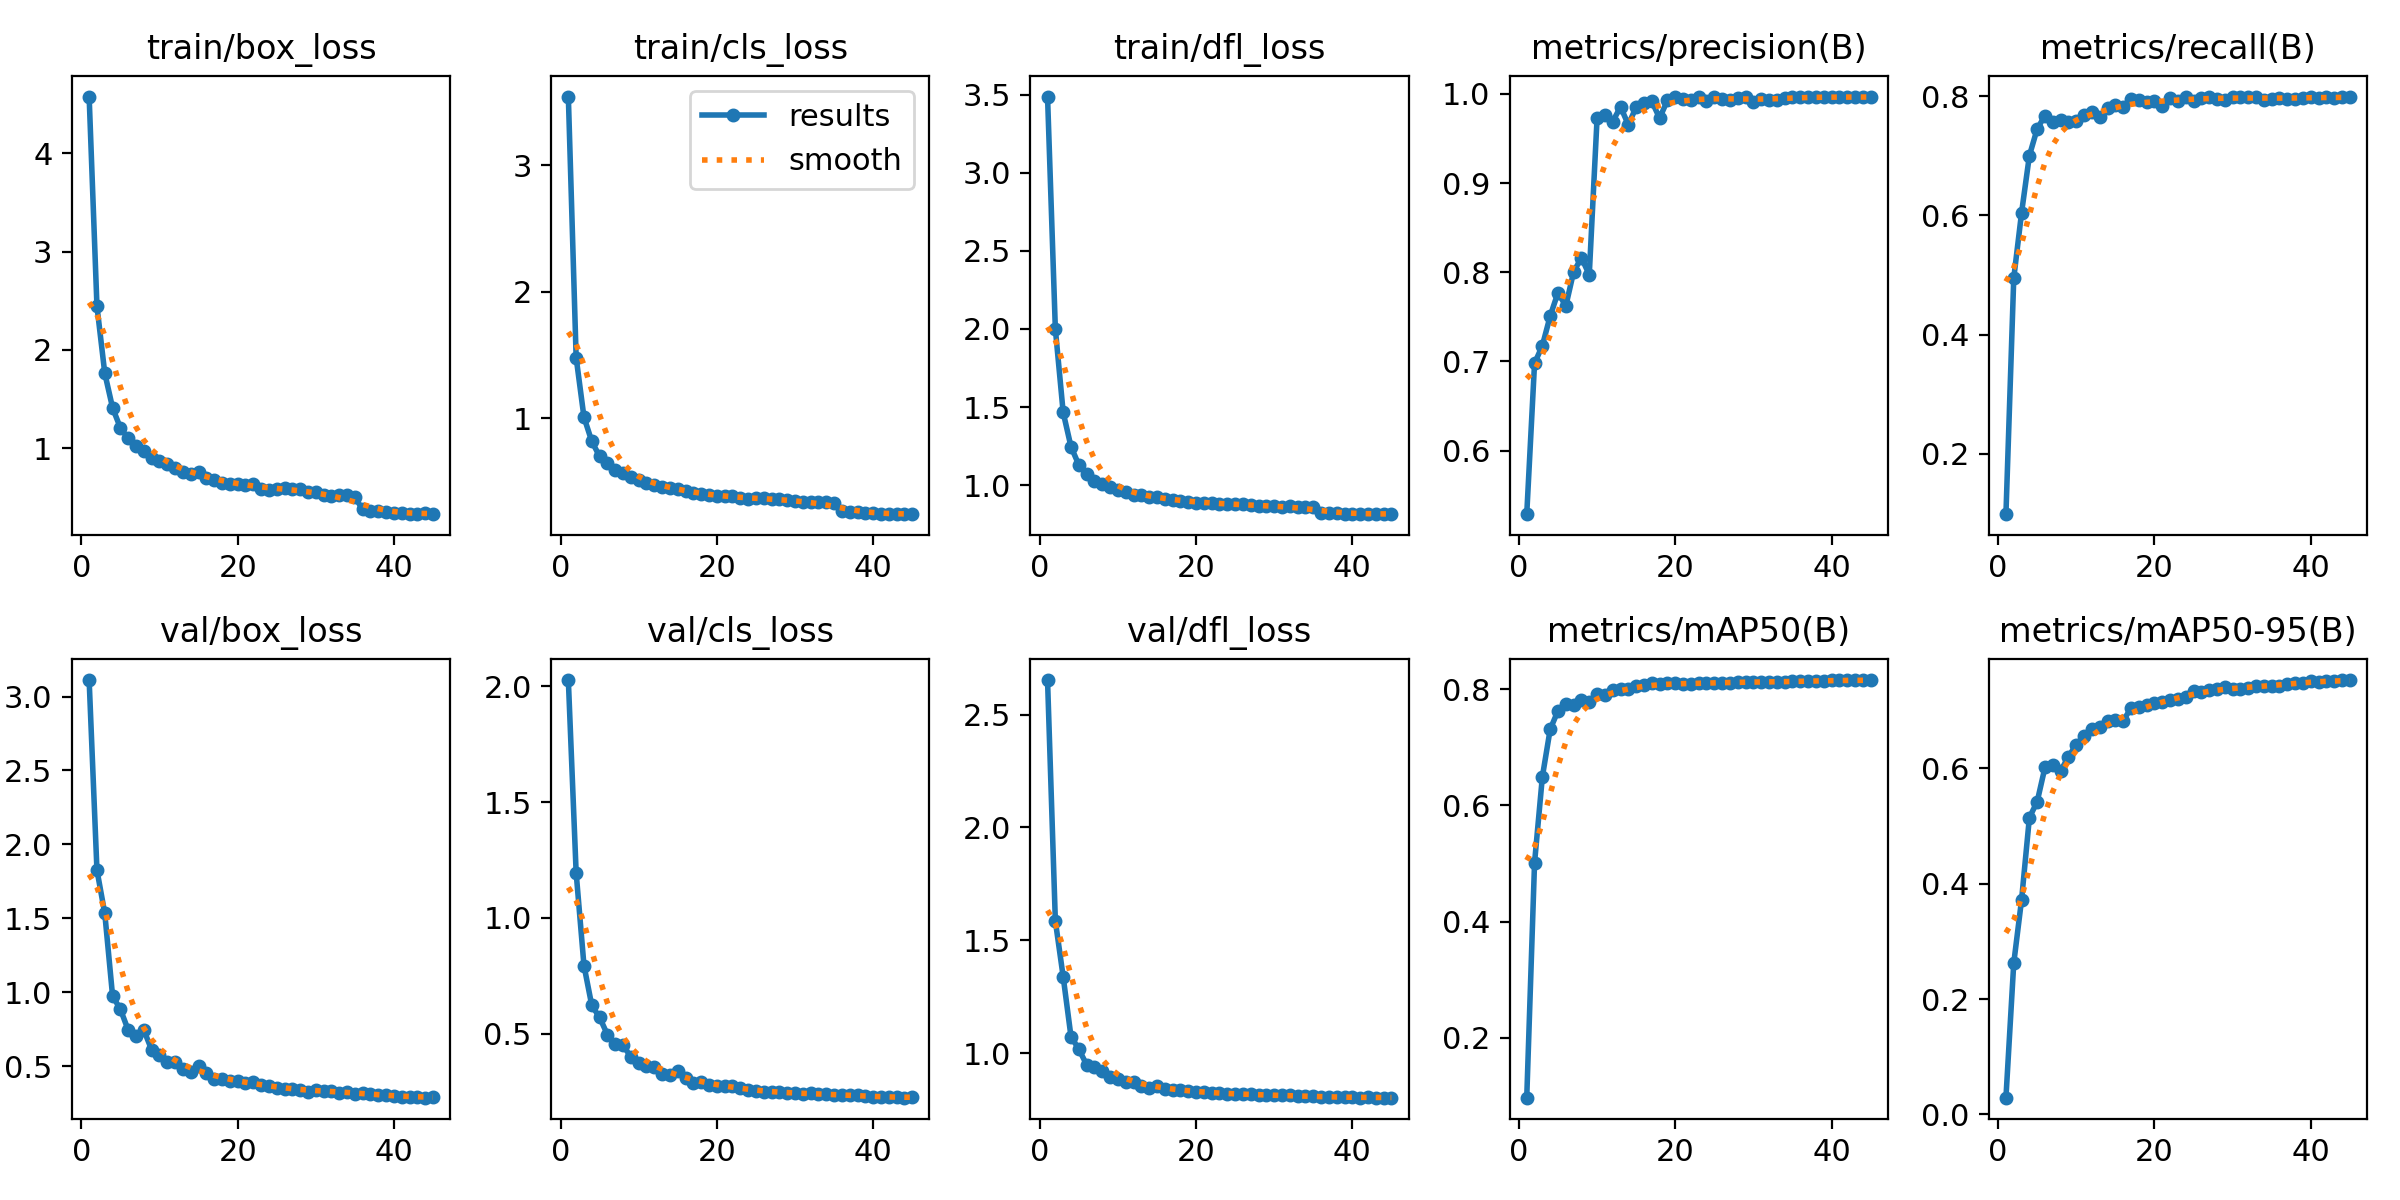

The file beside this chart, header and first rows:
epoch, time, train/box_loss, train/cls_loss, train/dfl_loss, metrics/precision(B), metrics/recall(B), metrics/mAP50(B), metrics/mAP50-95(B), val/box_loss, val/cls_loss, val/dfl_loss, lr/pg0, lr/pg1, lr/pg2
1, 128.9, 4.579, 3.543, 3.487, 0.5286, 0.09893, 0.09644, 0.029, 3.112, 2.027, 2.653, 0.0001946, 0.0001946, 0.0001946
2, 254.1, 2.445, 1.479, 2, 0.6978, 0.4947, 0.5013, 0.2623, 1.826, 1.195, 1.586, 0.0003901, 0.0003901, 0.0003901
3, 381.5, 1.763, 1.009, 1.466, 0.7176, 0.6046, 0.6494, 0.3722, 1.534, 0.7947, 1.339, 0.0005838, 0.0005838, 0.0005838
4, 506.3, 1.41, 0.8172, 1.246, 0.7509, 0.7003, 0.7312, 0.5146, 0.9742, 0.6221, 1.073, 0.0005816, 0.0005816, 0.0005816
5, 631.1, 1.205, 0.6987, 1.13, 0.7771, 0.7454, 0.7632, 0.5425, 0.8849, 0.571, 1.018, 0.0005767, 0.0005767, 0.0005767
6, 755.7, 1.099, 0.6435, 1.073, 0.7621, 0.7676, 0.7747, 0.6022, 0.7437, 0.4962, 0.9489, 0.0005704, 0.0005704, 0.0005704
7, 878, 1.024, 0.5917, 1.026, 0.8005, 0.7561, 0.7732, 0.6058, 0.7034, 0.4558, 0.9374, 0.0005628, 0.0005628, 0.0005628
8, 1003, 0.9694, 0.5648, 1.01, 0.8162, 0.7593, 0.7815, 0.5957, 0.7435, 0.4502, 0.9202, 0.0005539, 0.0005539, 0.0005539
9, 1127, 0.9029, 0.5362, 0.9905, 0.7972, 0.7564, 0.7782, 0.6206, 0.6106, 0.4006, 0.8944, 0.0005438, 0.0005438, 0.0005438
10, 1248, 0.8638, 0.5084, 0.967, 0.9726, 0.7586, 0.792, 0.6414, 0.5734, 0.3751, 0.8864, 0.0005324, 0.0005324, 0.0005324
11, 1371, 0.8374, 0.4916, 0.9553, 0.9767, 0.7682, 0.79, 0.6567, 0.5248, 0.3629, 0.8729, 0.0005199, 0.0005199, 0.0005199
12, 1492, 0.8023, 0.473, 0.9365, 0.9689, 0.773, 0.7982, 0.6683, 0.5258, 0.3585, 0.8711, 0.0005063, 0.0005063, 0.0005063
13, 1616, 0.7577, 0.4577, 0.9398, 0.9855, 0.7649, 0.8001, 0.6715, 0.4775, 0.3282, 0.8559, 0.0004917, 0.0004917, 0.0004917
14, 1740, 0.7401, 0.4458, 0.9214, 0.9654, 0.7807, 0.8014, 0.6818, 0.4597, 0.3212, 0.8477, 0.0004761, 0.0004761, 0.0004761
15, 1859, 0.7557, 0.443, 0.9217, 0.9852, 0.7853, 0.8053, 0.6841, 0.4998, 0.3389, 0.8552, 0.0004597, 0.0004597, 0.0004597
16, 1982, 0.6991, 0.4221, 0.9125, 0.9893, 0.7825, 0.8079, 0.683, 0.4561, 0.3074, 0.8432, 0.0004425, 0.0004425, 0.0004425
17, 2101, 0.6735, 0.4089, 0.9049, 0.9918, 0.7956, 0.8104, 0.7042, 0.4127, 0.288, 0.8349, 0.0004245, 0.0004245, 0.0004245
18, 2226, 0.6455, 0.3981, 0.8981, 0.9728, 0.7932, 0.8085, 0.7063, 0.4108, 0.2909, 0.8357, 0.000406, 0.000406, 0.000406
19, 2351, 0.6389, 0.3921, 0.8948, 0.9928, 0.79, 0.8105, 0.7095, 0.3976, 0.28, 0.8331, 0.0003869, 0.0003869, 0.0003869
20, 2474, 0.6334, 0.3863, 0.8884, 0.9967, 0.7917, 0.8106, 0.713, 0.4005, 0.2742, 0.8283, 0.0003674, 0.0003674, 0.0003674
21, 2597, 0.6242, 0.3822, 0.8871, 0.9943, 0.7843, 0.8091, 0.7157, 0.3861, 0.2755, 0.826, 0.0003475, 0.0003475, 0.0003475
22, 2722, 0.633, 0.3827, 0.8857, 0.9934, 0.7964, 0.81, 0.7195, 0.3914, 0.2732, 0.8243, 0.0003274, 0.0003274, 0.0003274
23, 2858, 0.5809, 0.3683, 0.8822, 0.997, 0.7922, 0.8103, 0.7203, 0.3724, 0.2642, 0.8213, 0.0003071, 0.0003071, 0.0003071
24, 2998, 0.5726, 0.363, 0.8774, 0.9919, 0.7985, 0.8113, 0.7245, 0.3646, 0.2582, 0.8203, 0.0002868, 0.0002868, 0.0002868
25, 3131, 0.5884, 0.3663, 0.8773, 0.9969, 0.7928, 0.8108, 0.7346, 0.3551, 0.2529, 0.8191, 0.0002665, 0.0002665, 0.0002665
26, 3268, 0.5923, 0.3669, 0.8763, 0.9945, 0.7976, 0.8116, 0.7325, 0.346, 0.2477, 0.8192, 0.0002464, 0.0002464, 0.0002464
27, 3412, 0.586, 0.3643, 0.8727, 0.9934, 0.7995, 0.8116, 0.7359, 0.3432, 0.2489, 0.8178, 0.0002265, 0.0002265, 0.0002265
28, 3556, 0.5833, 0.3617, 0.8677, 0.9957, 0.7949, 0.8133, 0.7373, 0.3419, 0.2466, 0.8145, 0.000207, 0.000207, 0.000207
29, 3701, 0.5515, 0.3502, 0.8664, 0.9961, 0.7936, 0.8125, 0.741, 0.3238, 0.2429, 0.8135, 0.0001879, 0.0001879, 0.0001879
30, 3848, 0.5501, 0.3496, 0.8655, 0.9906, 0.7982, 0.8129, 0.7384, 0.3382, 0.2461, 0.813, 0.0001693, 0.0001693, 0.0001693
31, 3993, 0.5238, 0.3395, 0.862, 0.9947, 0.7983, 0.8125, 0.7387, 0.3351, 0.2415, 0.8131, 0.0001514, 0.0001514, 0.0001514
32, 4139, 0.514, 0.3359, 0.8638, 0.9931, 0.7986, 0.8125, 0.7401, 0.3319, 0.2428, 0.8125, 0.0001342, 0.0001342, 0.0001342
33, 4282, 0.5273, 0.3391, 0.8597, 0.993, 0.7988, 0.8133, 0.7431, 0.3208, 0.2393, 0.8095, 0.0001177, 0.0001177, 0.0001177
34, 4428, 0.5184, 0.3357, 0.8588, 0.9959, 0.7945, 0.8132, 0.743, 0.3273, 0.2402, 0.8108, 0.0001022, 0.0001022, 0.0001022
35, 4579, 0.4977, 0.3265, 0.858, 0.9962, 0.7961, 0.8137, 0.7433, 0.314, 0.2369, 0.8086, 8.7569e-05, 8.7569e-05, 8.7569e-05
36, 4720, 0.3785, 0.2686, 0.8222, 0.996, 0.7973, 0.8138, 0.7426, 0.318, 0.2364, 0.8057, 7.39751e-05, 7.39751e-05, 7.39751e-05
37, 4859, 0.3632, 0.2604, 0.8204, 0.9962, 0.796, 0.8139, 0.7462, 0.3129, 0.2352, 0.8056, 6.14675e-05, 6.14675e-05, 6.14675e-05
38, 4999, 0.356, 0.2549, 0.8204, 0.997, 0.7961, 0.8145, 0.7483, 0.305, 0.2336, 0.8047, 5.01071e-05, 5.01071e-05, 5.01071e-05
39, 5140, 0.3448, 0.2497, 0.8176, 0.9964, 0.7976, 0.8152, 0.7489, 0.3016, 0.2305, 0.8047, 3.99493e-05, 3.99493e-05, 3.99493e-05
40, 5279, 0.3427, 0.2486, 0.8182, 0.9961, 0.7983, 0.8156, 0.7525, 0.2984, 0.2281, 0.8051, 3.10435e-05, 3.10435e-05, 3.10435e-05
41, 5420, 0.3362, 0.2454, 0.8164, 0.9966, 0.7976, 0.8154, 0.7504, 0.2907, 0.2258, 0.8035, 2.34331e-05, 2.34331e-05, 2.34331e-05
42, 5556, 0.3274, 0.2416, 0.8156, 0.9961, 0.7986, 0.8157, 0.751, 0.2928, 0.2271, 0.8039, 1.71552e-05, 1.71552e-05, 1.71552e-05
43, 5692, 0.3301, 0.2419, 0.8144, 0.9966, 0.7976, 0.8159, 0.752, 0.2904, 0.2252, 0.8035, 1.22404e-05, 1.22404e-05, 1.22404e-05
44, 5829, 0.3362, 0.2428, 0.8141, 0.9966, 0.7979, 0.8155, 0.7533, 0.2867, 0.2241, 0.8028, 8.71258e-06, 8.71258e-06, 8.71258e-06
45, 5969, 0.3298, 0.2419, 0.8164, 0.9965, 0.7986, 0.8161, 0.7533, 0.29, 0.2257, 0.8034, 6.58901e-06, 6.58901e-06, 6.58901e-06
